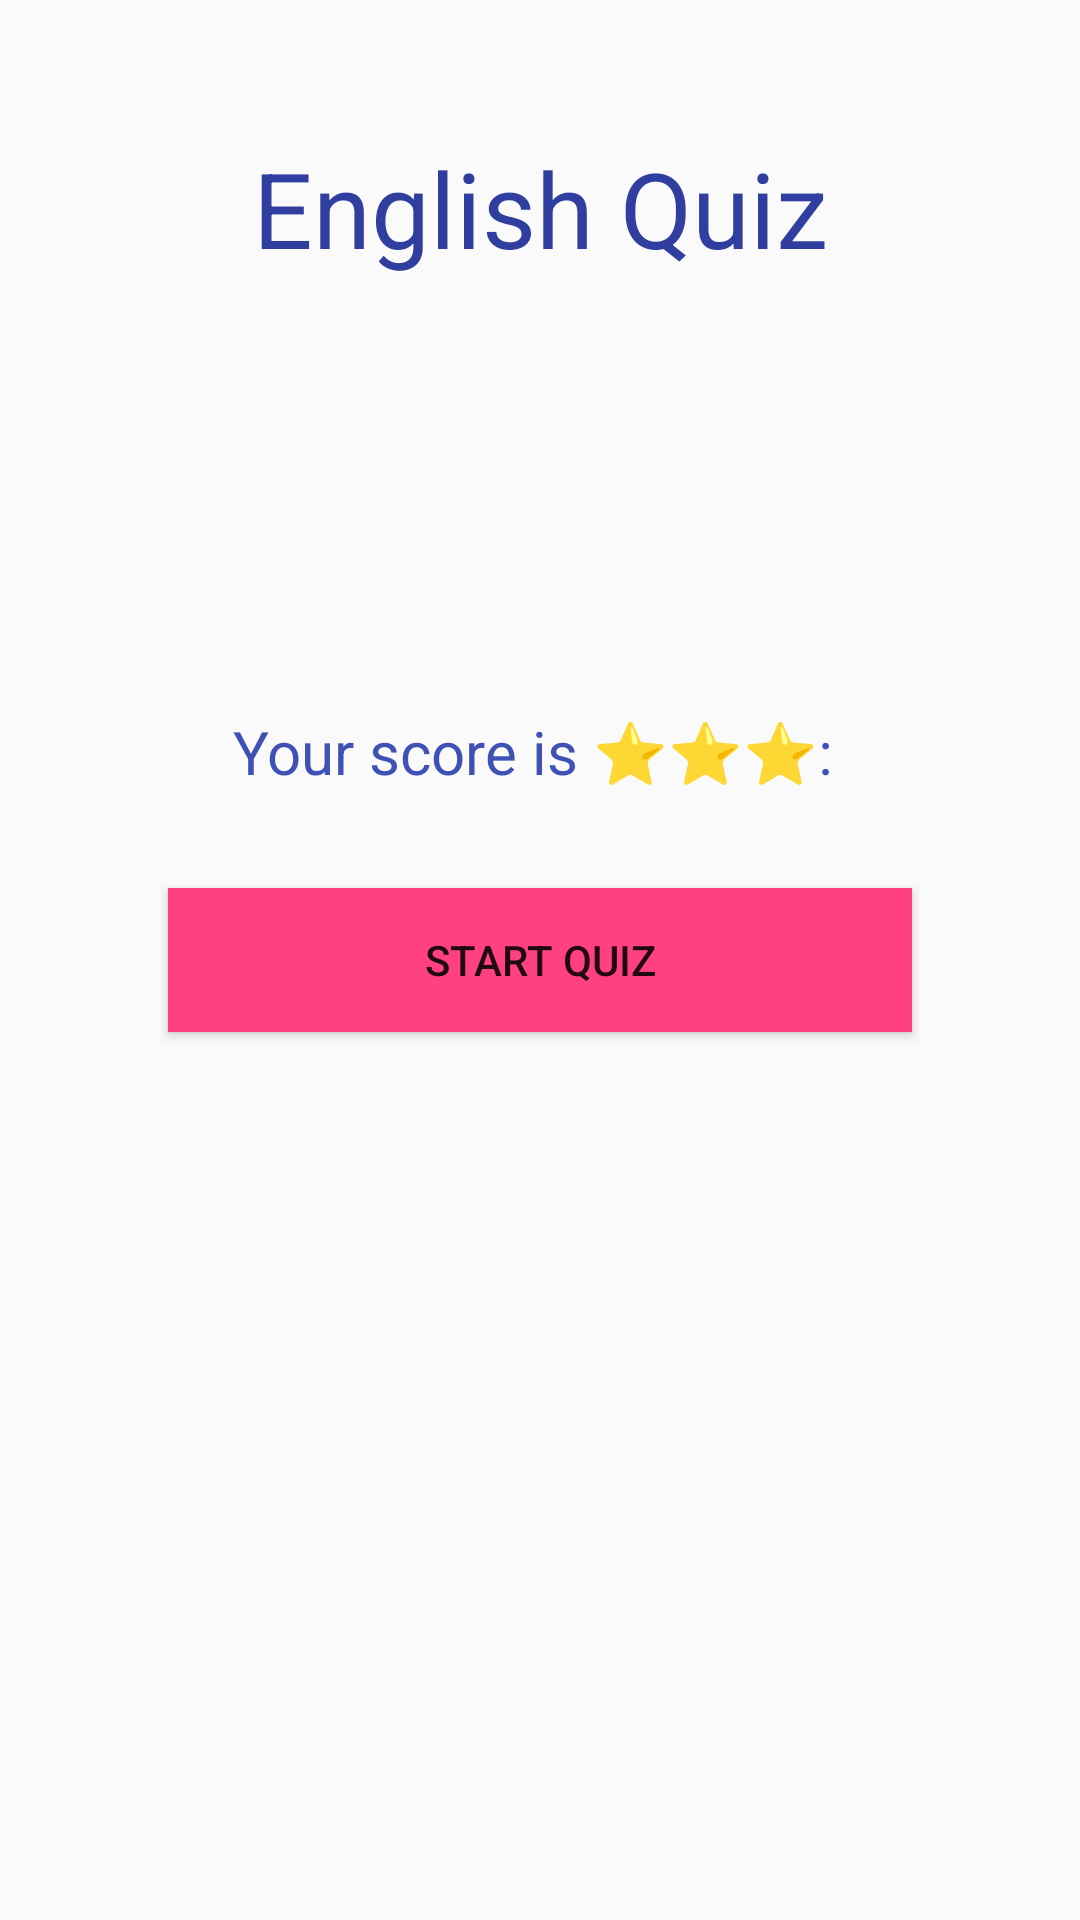

This screen was rendered from an Android layout file. Write that file and the resources it references.
<!-- AndroidManifest.xml: application theme Theme.EngTest -->
<!-- res/layout/activity_starting_screen.xml -->
<?xml version="1.0" encoding="utf-8"?>
<androidx.constraintlayout.widget.ConstraintLayout xmlns:android="http://schemas.android.com/apk/res/android"
    xmlns:app="http://schemas.android.com/apk/res-auto"
    xmlns:tools="http://schemas.android.com/tools"
    android:layout_width="match_parent"
    android:layout_height="match_parent"
    android:padding="16dp"
    tools:context=".StartingScreenActivity">

    <TextView
        android:layout_width="wrap_content"
        android:layout_height="wrap_content"
        android:layout_marginTop="30dp"
        android:text="English Quiz"
        android:textColor="@color/colorPrimaryDark"
        android:textSize="35sp"
        app:layout_constraintEnd_toEndOf="parent"
        app:layout_constraintStart_toStartOf="parent"
        app:layout_constraintTop_toTopOf="parent" />

    <TextView
        android:id="@+id/text_view_highscore"
        android:layout_width="wrap_content"
        android:layout_height="wrap_content"
        android:layout_marginBottom="32dp"
        android:text="Your score is ⭐⭐⭐: "
        android:textColor="@color/colorPrimary"
        android:textSize="20sp"
        app:layout_constraintBottom_toTopOf="@+id/button_start_quiz"
        app:layout_constraintEnd_toEndOf="parent"
        app:layout_constraintStart_toStartOf="parent" />

    <Button
        android:id="@+id/button_start_quiz"
        android:layout_width="match_parent"
        android:layout_height="wrap_content"
        android:layout_centerInParent="true"
        android:layout_margin="40dp"
        android:background="@color/colorAccent"
        android:text="Start Quiz"
        app:layout_constraintBottom_toBottomOf="parent"
        app:layout_constraintEnd_toEndOf="parent"
        app:layout_constraintStart_toStartOf="parent"
        app:layout_constraintTop_toTopOf="parent" />

</androidx.constraintlayout.widget.ConstraintLayout>
<!-- resources referenced by this layout -->
<resources>
  <color name="colorAccent">#FF4081</color>
  <color name="colorPrimary">#3F51B5</color>
  <color name="colorPrimaryDark">#303F9F</color>
  <style name="Theme.EngTest" parent="Theme.AppCompat.Light.DarkActionBar">
          
          <item name="colorPrimary">@color/purple_500</item>
          <item name="colorPrimaryDark">@color/purple_700</item>
          <item name="colorAccent">@color/teal_200</item>
          
      </style>
  <color name="purple_500">#FF6200EE</color>
  <color name="purple_700">#FF3700B3</color>
  <color name="teal_200">#FF03DAC5</color>
</resources>
